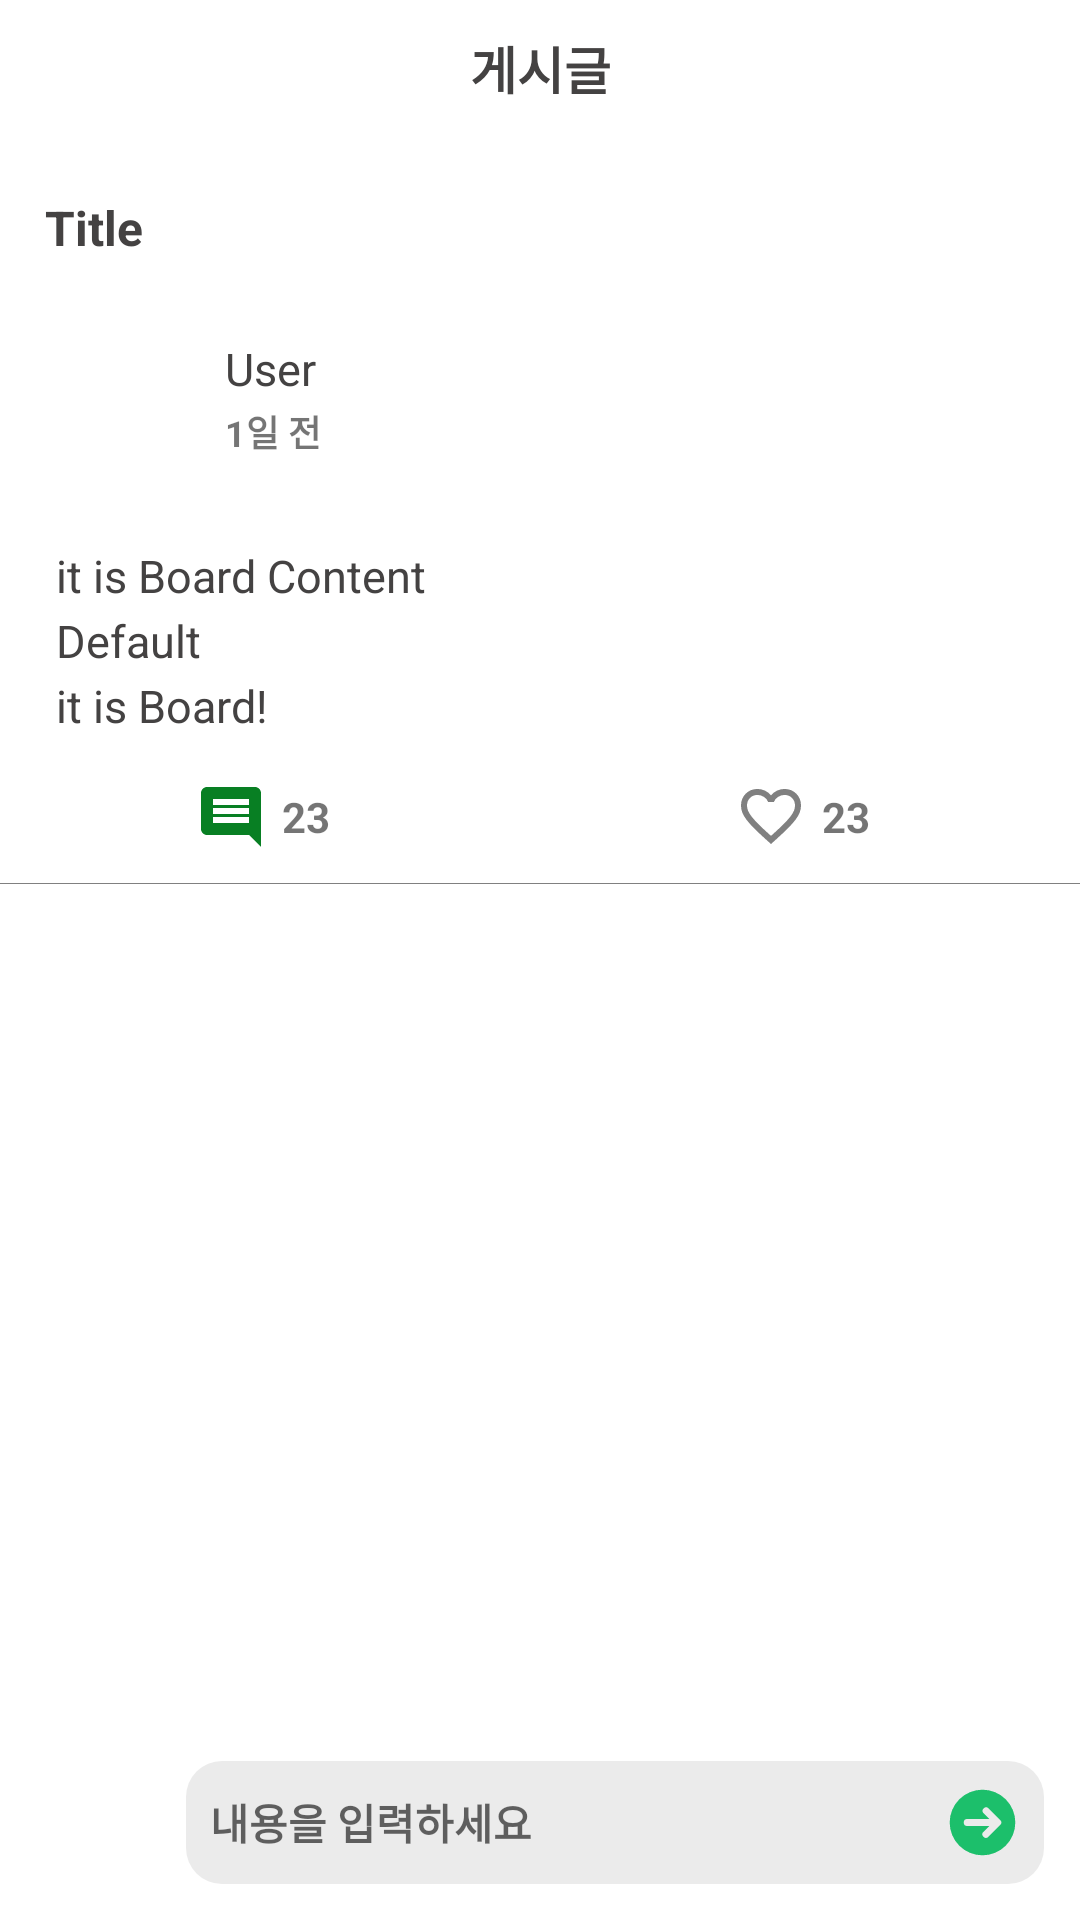

Reconstruct the res/layout file that produces this screen, plus the resources it refers to.
<!-- AndroidManifest.xml: application theme Theme.Ttasoom -->
<!-- res/layout/fragment_community_board.xml -->
<?xml version="1.0" encoding="utf-8"?>
<androidx.constraintlayout.widget.ConstraintLayout xmlns:android="http://schemas.android.com/apk/res/android"
    xmlns:app="http://schemas.android.com/apk/res-auto"
    xmlns:tools="http://schemas.android.com/tools"
    android:layout_width="match_parent"
    android:layout_height="match_parent"
    android:orientation="vertical"
    tools:context=".community.ui.CommunityBoardFragment">


    <androidx.constraintlayout.widget.ConstraintLayout
        android:id="@+id/constraintLayout"
        android:layout_width="match_parent"
        android:layout_height="wrap_content"
        android:gravity="center_horizontal"

        app:layout_constraintEnd_toEndOf="parent"
        app:layout_constraintStart_toStartOf="parent"
        app:layout_constraintTop_toTopOf="parent">

        <TextView
            android:layout_width="wrap_content"
            android:layout_height="wrap_content"
            android:padding="10dp"
            android:textSize="17sp"
            android:text="게시글"
            android:textColor="@color/deepGray"
            android:textStyle="bold"
            app:layout_constraintBottom_toBottomOf="parent"
            app:layout_constraintEnd_toEndOf="parent"
            app:layout_constraintStart_toStartOf="parent"
            app:layout_constraintTop_toTopOf="parent" />

        <ImageView
            android:id="@+id/community_editOrDeleteBtn"
            android:layout_width="30dp"
            android:layout_height="30dp"
            android:layout_marginEnd="10dp"
            android:src="@drawable/ic_dot_three"
            app:layout_constraintBottom_toBottomOf="parent"
            app:layout_constraintEnd_toEndOf="parent"
            app:layout_constraintTop_toTopOf="parent"
            app:tint="@color/deepGray" />

    </androidx.constraintlayout.widget.ConstraintLayout>

    <androidx.core.widget.NestedScrollView
        android:id="@+id/scrollView"
        android:layout_width="match_parent"
        android:layout_height="0dp"
        android:fillViewport="true"
        app:layout_constraintTop_toBottomOf="@+id/constraintLayout">

        <LinearLayout
            android:id="@+id/linearLayout2"
            android:layout_width="match_parent"
            android:layout_height="wrap_content"
            android:orientation="vertical"
            app:layout_constraintTop_toBottomOf="@+id/constraintLayout">

            <TextView
                android:id="@+id/community_title"
                android:layout_width="match_parent"
                android:layout_height="wrap_content"
                android:gravity="center_vertical"
                android:paddingHorizontal="15dp"
                android:paddingVertical="10dp"
                android:layout_marginTop="10dp"
                android:text="Title"
                android:textColor="@color/deepGray"
                android:textSize="16sp"
                android:textStyle="bold" />

            <LinearLayout
                android:id="@+id/linearLayout"
                android:layout_width="match_parent"
                android:layout_height="wrap_content"
                android:gravity="center_vertical"
                android:paddingHorizontal="15dp"
                android:paddingVertical="10dp">

                <com.google.android.material.imageview.ShapeableImageView
                    android:id="@+id/community_profile_img"
                    android:layout_width="50dp"
                    android:layout_height="50dp"
                    android:scaleType="fitXY"
                    android:src="@drawable/profile1"
                    app:shapeAppearanceOverlay="@style/CircleImageView" />

                <LinearLayout
                    android:layout_width="wrap_content"
                    android:layout_height="wrap_content"
                    android:layout_marginStart="10dp"
                    android:gravity="center_vertical"
                    android:orientation="vertical">

                    <TextView
                        android:id="@+id/community_user"
                        android:layout_width="wrap_content"
                        android:layout_height="match_parent"
                        android:paddingVertical="2dp"
                        android:text="User"
                        android:textColor="@color/deepGray"
                        android:textSize="15sp" />

                    <TextView
                        android:id="@+id/community_date"
                        android:layout_width="wrap_content"
                        android:layout_height="wrap_content"
                        android:text="1일 전"
                        android:textSize="12sp"
                        android:textStyle="bold" />

                </LinearLayout>
            </LinearLayout>

            <TextView
                android:id="@+id/community_content"
                android:layout_width="wrap_content"
                android:layout_height="wrap_content"
                android:lineSpacingExtra="4dp"
                android:padding="15dp"
                android:text="@string/test_community"
                android:textColor="@color/deepGray"
                android:textSize="15sp" />

            <LinearLayout
                android:layout_width="match_parent"
                android:layout_height="wrap_content">

                <LinearLayout
                    android:layout_width="wrap_content"
                    android:layout_height="wrap_content"
                    android:layout_weight="1"
                    android:gravity="center">

                    <ImageView
                        android:id="@+id/community_comment"
                        android:layout_width="wrap_content"
                        android:layout_height="wrap_content"
                        android:src="@drawable/ic_comment"
                        app:tint="@color/primary_dark" />

                    <TextView
                        android:id="@+id/community_commentCnt"
                        android:layout_width="wrap_content"
                        android:layout_height="wrap_content"
                        android:paddingHorizontal="5dp"
                        android:text='23'
                        android:textStyle="bold" />
                </LinearLayout>

                <LinearLayout
                    android:layout_width="wrap_content"
                    android:layout_height="wrap_content"
                    android:layout_weight="1"
                    android:gravity="center">

                    <ImageView
                        android:id="@+id/community_heart"
                        android:layout_width="wrap_content"
                        android:layout_height="wrap_content"
                        android:src="@drawable/ic_heart" />

                    <TextView
                        android:id="@+id/community_heartCnt"
                        android:layout_width="wrap_content"
                        android:layout_height="wrap_content"
                        android:paddingHorizontal="5dp"
                        android:text='23'
                        android:textStyle="bold" />
                </LinearLayout>
            </LinearLayout>

            <LinearLayout
                android:layout_width="match_parent"
                android:layout_height="0.2dp"
                android:background="@color/middleGray"
                android:layout_marginTop="10dp"/>

            <androidx.recyclerview.widget.RecyclerView
                android:id="@+id/community_comment_rv"
                android:layout_width="match_parent"
                android:layout_height="match_parent"
                android:nestedScrollingEnabled="false"
                android:overScrollMode="never"
                app:layout_constraintBottom_toTopOf="@+id/linearLayout3"
                app:layout_constraintTop_toBottomOf="@+id/scrollView" />

        </LinearLayout>

    </androidx.core.widget.NestedScrollView>


    <LinearLayout
        android:id="@+id/community_comment_editText_layout"
        android:layout_width="match_parent"
        android:layout_height="wrap_content"
        android:gravity="center_vertical"
        android:padding="12dp"
        app:layout_constraintBottom_toBottomOf="parent">

        <com.google.android.material.imageview.ShapeableImageView
            android:id="@+id/community_profile_img2"
            android:layout_width="40dp"
            android:layout_height="40dp"
            android:layout_marginEnd="10dp"
            android:scaleType="centerCrop"
            android:src="@drawable/profile1"
            app:shapeAppearanceOverlay="@style/CircleImageView" />


        <LinearLayout
            android:layout_width="match_parent"
            android:layout_height="wrap_content"
            android:background="@drawable/edittext_background"
            android:gravity="center_vertical"
            android:orientation="horizontal"
            android:padding="8dp">

            <EditText
                android:id="@+id/community_comment_editText"
                android:layout_width="0dp"
                android:layout_height="wrap_content"
                android:layout_weight="1"
                android:background="@android:color/transparent"
                android:hint="내용을 입력하세요"
                android:textColor="@color/middleGray"
                android:textSize="14sp"
                android:textStyle="bold" />

            <ImageButton
                android:id="@+id/community_comment_sendBtn"
                android:layout_width="wrap_content"
                android:layout_height="wrap_content"
                android:layout_marginStart="5dp"
                android:background="@android:color/transparent"
                android:scaleType="fitXY"
                android:src="@drawable/ic_send" />


        </LinearLayout>
    </LinearLayout>


</androidx.constraintlayout.widget.ConstraintLayout>
<!-- resources referenced by this layout -->
<resources>
  <color name="deepGray">#444242</color>
  <color name="middleGray">#808080</color>
  <color name="primary_dark">#087F23</color>
  <!-- drawable edittext_background (drawable) -->
  <shape xmlns:android="http://schemas.android.com/apk/res/android">
      <solid android:color="#EBEBEB" /> 
      <corners android:radius="12dp" /> 
  </shape>
  <!-- drawable ic_comment (drawable) -->
  <?xml version="1.0" encoding="utf-8"?>
  <vector xmlns:android="http://schemas.android.com/apk/res/android"
      android:width="24dp"
      android:height="24dp"
      android:viewportWidth="24"
      android:viewportHeight="24">
      <path
          android:fillColor="@color/primary"
          android:pathData="M21.99,4c0,-1.1 -0.89,-2 -1.99,-2H4c-1.1,0 -2,0.9 -2,2v12c0,1.1 0.9,2 2,2h14l4,4 -0.01,-18zM18,14H6v-2h12v2zM18,11H6V9h12v2zM18,8H6V6h12v2z"/>
  </vector>
  <!-- drawable ic_heart (drawable) -->
  <vector xmlns:android="http://schemas.android.com/apk/res/android"
      android:width="24dp"
      android:height="24dp"
      android:viewportWidth="960"
      android:viewportHeight="960">
    <path
        android:pathData="m480,840 l-58,-52q-101,-91 -167,-157T150,512.5Q111,460 95.5,416T80,326q0,-94 63,-157t157,-63q52,0 99,22t81,62q34,-40 81,-62t99,-22q94,0 157,63t63,157q0,46 -15.5,90T810,512.5Q771,565 705,631T538,788l-58,52ZM480,732q96,-86 158,-147.5t98,-107q36,-45.5 50,-81t14,-70.5q0,-60 -40,-100t-100,-40q-47,0 -87,26.5T518,280h-76q-15,-41 -55,-67.5T300,186q-60,0 -100,40t-40,100q0,35 14,70.5t50,81q36,45.5 98,107T480,732ZM480,459Z"
        android:fillColor="#808080"/>
  </vector>
  <!-- drawable ic_send (drawable) -->
  <vector xmlns:android="http://schemas.android.com/apk/res/android"
      android:width="25dp"
      android:height="25dp"
      android:viewportWidth="16"
      android:viewportHeight="16">
    <path
        android:pathData="M15,8A7,7 0,1 0,1 8a7,7 0,0 0,14 0ZM4.75,7.25a0.75,0.75 0,0 0,0 1.5h4.69L8.22,9.97a0.75,0.75 0,1 0,1.06 1.06l2.5,-2.5a0.75,0.75 0,0 0,0 -1.06l-2.5,-2.5a0.75,0.75 0,0 0,-1.06 1.06l1.22,1.22H4.75Z"
        android:fillColor="#1CBF6B"
        android:fillType="evenOdd"/>
  </vector>
  <string name="test_community">
          <item>
              it is Board Content\n
              Default\n
              it is Board!
  
          </item>
      </string>
  <style name="CircleImageView" parent="">
          <item name="cornerFamily">rounded</item>
          <item name="cornerSize">50%</item>
      </style>
  <style name="Theme.Ttasoom" parent="Theme.MaterialComponents.DayNight.DarkActionBar">
          
          <item name="colorPrimary">@color/purple_500</item>
          <item name="colorPrimaryVariant">@color/purple_700</item>
          <item name="colorOnPrimary">@color/white</item>
          
          <item name="colorSecondary">@color/teal_200</item>
          <item name="colorSecondaryVariant">@color/teal_700</item>
          <item name="colorOnSecondary">@color/black</item>
          
          <item name="android:statusBarColor">?attr/colorPrimaryVariant</item>
          
      </style>
  <color name="primary">#4CAF50</color>
  <color name="purple_500">#FF6200EE</color>
  <color name="purple_700">#FF3700B3</color>
  <color name="white">#FFFFFFFF</color>
  <color name="teal_200">#FF03DAC5</color>
  <color name="teal_700">#FF018786</color>
  <color name="black">#FF000000</color>
</resources>
